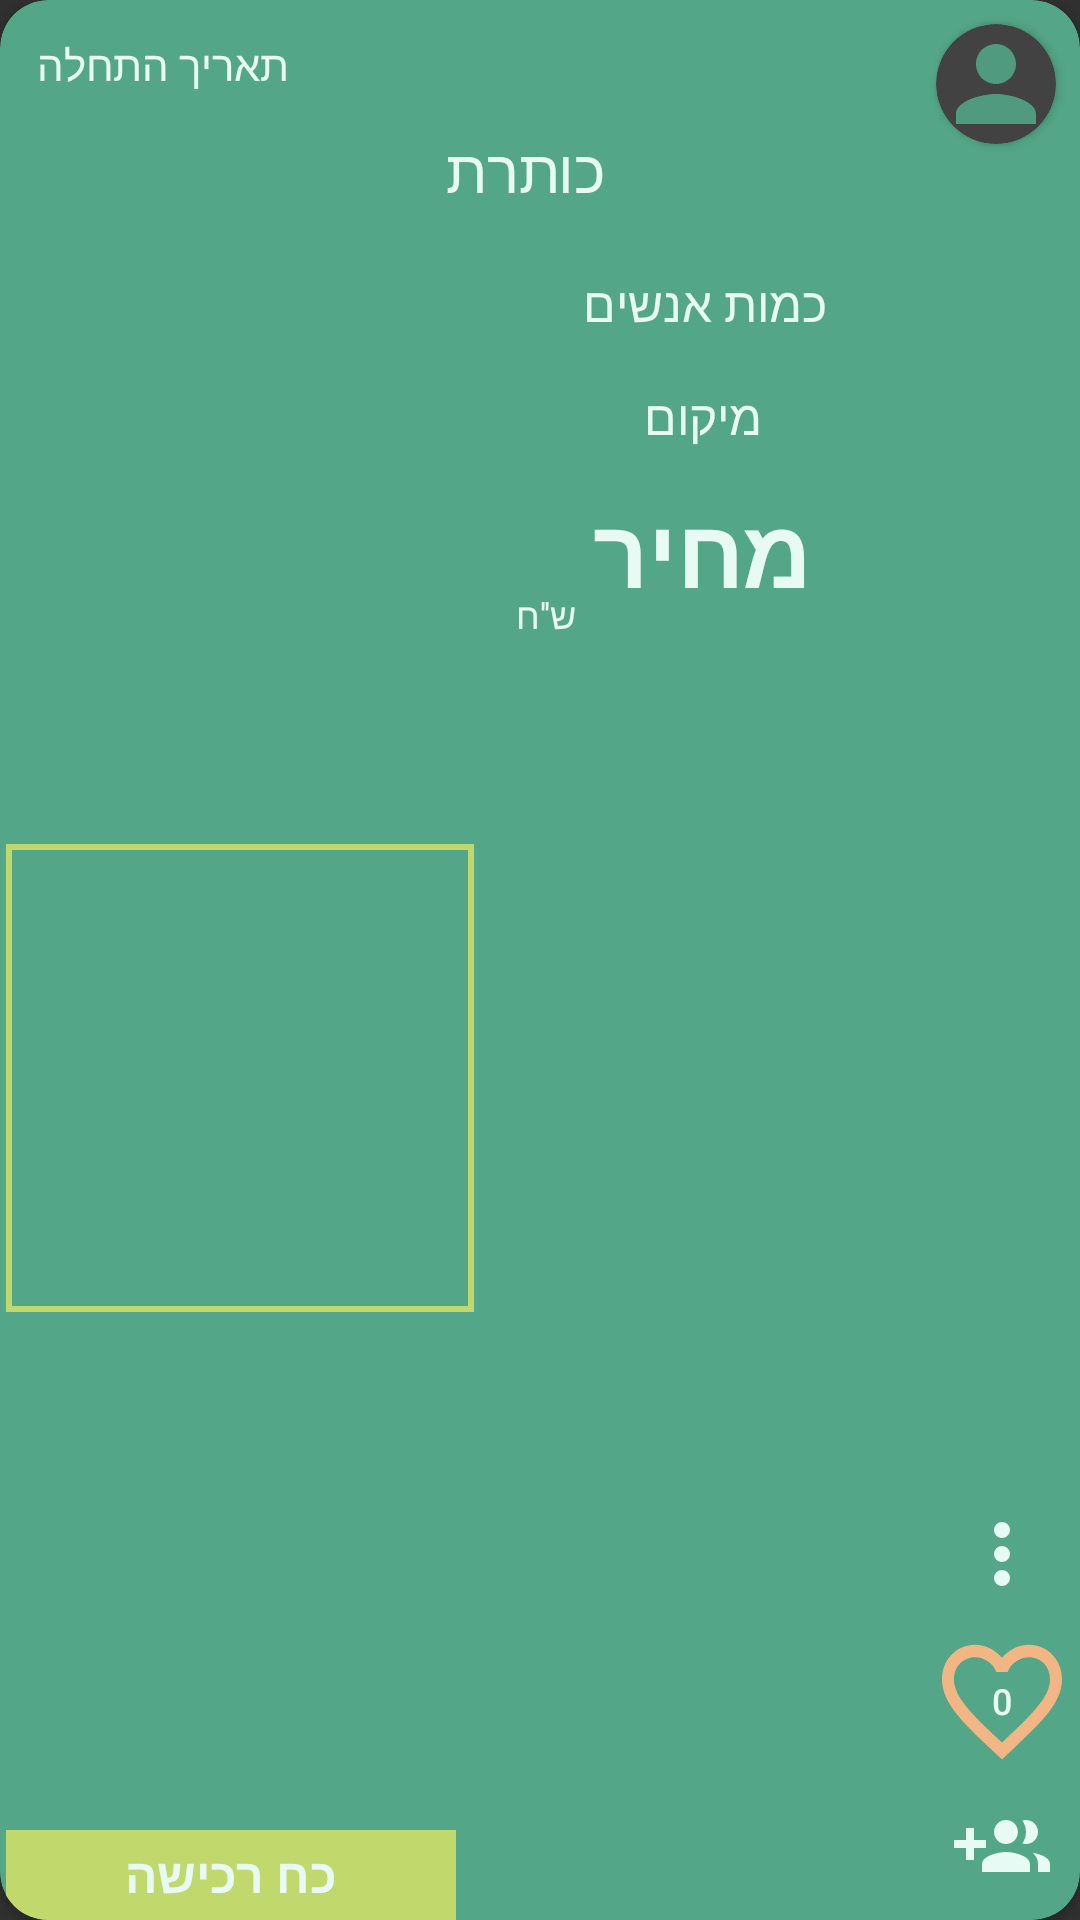

Reconstruct the res/layout file that produces this screen, plus the resources it refers to.
<!-- AndroidManifest.xml: application theme Theme.Design.NoActionBar -->
<!-- res/layout/search_item.xml -->
<?xml version="1.0" encoding="utf-8"?>
<androidx.cardview.widget.CardView xmlns:android="http://schemas.android.com/apk/res/android"
    xmlns:app="http://schemas.android.com/apk/res-auto"
    xmlns:tools="http://schemas.android.com/tools"
    android:layout_width="match_parent"
    android:layout_height="wrap_content"
    android:layout_marginBottom="8dp"
    android:orientation="vertical"
    app:cardBackgroundColor="@color/dollarPrimary"
    app:cardCornerRadius="16dp">

    <androidx.constraintlayout.widget.ConstraintLayout
        android:layout_width="match_parent"
        android:layout_height="match_parent">

        <androidx.cardview.widget.CardView
            android:id="@+id/cardView5"
            android:layout_width="40dp"
            android:layout_height="40dp"
            android:layout_margin="8dp"
            android:layout_marginEnd="8dp"
            app:cardCornerRadius="20dp"
            app:cardPreventCornerOverlap="false"
            app:layout_constraintEnd_toEndOf="parent"
            app:layout_constraintTop_toTopOf="parent">

            <ImageView
                android:id="@+id/iv_profile_post_item"
                android:layout_width="match_parent"
                android:layout_height="match_parent"
                android:background="@drawable/ic_baseline_person_24"
                android:clickable="true"
                android:scaleType="centerCrop" />


        </androidx.cardview.widget.CardView>


        <TextView
            android:id="@+id/tv_location_post_item"
            android:layout_width="wrap_content"
            android:layout_height="wrap_content"
            android:layout_alignBottom="@+id/tv_time_post_item"
            android:layout_alignParentEnd="true"
            android:layout_alignParentBottom="true"
            android:layout_margin="8dp"
            android:padding="4dp"
            android:text="מיקום"
            android:textAlignment="center"
            android:textColor="@color/background"
            android:textColorHint="@color/dollarPrimary"
            android:textSize="16sp"
            app:layout_constraintEnd_toStartOf="@+id/linearLayout"
            app:layout_constraintStart_toEndOf="@+id/search_item_cv_iv"
            app:layout_constraintTop_toBottomOf="@+id/tv_people_number_post_item" />

        <TextView
            android:id="@+id/tv_people_number_post_item"
            android:layout_width="wrap_content"
            android:layout_height="wrap_content"
            android:layout_margin="8dp"
            android:padding="4dp"
            android:text="כמות אנשים"
            android:textAlignment="center"
            android:textColor="@color/background"
            android:textColorHint="@color/dollarPrimary"
            android:textSize="16sp"
            app:layout_constraintEnd_toStartOf="@+id/linearLayout"
            app:layout_constraintHorizontal_bias="0.52"
            app:layout_constraintStart_toEndOf="@+id/search_item_cv_iv"
            app:layout_constraintTop_toBottomOf="@+id/tv_title_post_item" />

        <TextView
            android:id="@+id/tv_time_post_item"
            android:layout_width="wrap_content"
            android:layout_height="wrap_content"
            android:layout_alignParentRight="true"
            android:layout_margin="8dp"
            android:padding="4dp"
            android:text="תאריך התחלה"
            android:textColor="@color/background"
            android:textColorHint="@color/dollarPrimary"
            android:textSize="14sp"
            app:layout_constraintStart_toStartOf="parent"
            app:layout_constraintTop_toTopOf="parent" />

        <TextView
            android:id="@+id/textView28"
            android:layout_width="wrap_content"
            android:layout_height="wrap_content"
            android:layout_marginStart="16dp"
            android:gravity="start|bottom"
            android:text="ש''ח"
            android:textColor="@color/background"
            android:textDirection="rtl"
            android:textSize="12sp"
            app:layout_constraintBottom_toBottomOf="@+id/tv_price_post_item"
            app:layout_constraintEnd_toStartOf="@+id/tv_price_post_item"
            app:layout_constraintStart_toEndOf="@+id/search_item_cv_iv" />

        <TextView
            android:id="@+id/tv_price_post_item"
            android:layout_width="wrap_content"
            android:layout_height="wrap_content"
            android:gravity="center"
            android:padding="8dp"
            android:text="מחיר"
            android:textColor="@color/background"
            android:textColorHint="@color/dollarPrimary"
            android:textSize="32sp"
            android:textStyle="bold"
            app:layout_constraintEnd_toStartOf="@+id/linearLayout"
            app:layout_constraintStart_toEndOf="@+id/search_item_cv_iv"
            app:layout_constraintTop_toBottomOf="@+id/tv_location_post_item" />


        <LinearLayout
            android:id="@+id/search_item_cv_iv"
            android:layout_width="wrap_content"
            android:layout_height="wrap_content"
            android:layout_margin="2dp"
            android:background="@drawable/search_iv_stroke"
            app:layout_constraintBottom_toBottomOf="parent"
            app:layout_constraintStart_toStartOf="parent"
            app:layout_constraintTop_toBottomOf="@+id/tv_title_post_item">

            <ImageView
                android:id="@+id/iv_post_item"
                android:layout_width="150dp"
                android:layout_height="150dp"
                android:layout_margin="3dp"
                android:scaleType="centerCrop"
                android:src="@drawable/ic_baseline_add_photo_alternate_24"
                android:visibility="visible"
                app:layout_constraintBottom_toBottomOf="parent"
                app:layout_constraintStart_toStartOf="parent"
                app:layout_constraintTop_toTopOf="parent"
                tools:ignore="MissingConstraints" />
        </LinearLayout>

        <TextView
            android:id="@+id/tv_search_item_discount"
            android:layout_width="150dp"
            android:layout_height="30dp"
            android:layout_gravity="start|bottom"
            android:background="@color/dollarSecondary"
            android:gravity="center"
            android:padding="4dp"
            android:text="כח רכישה"
            android:textColor="@color/background"
            android:textSize="16sp"
            android:textStyle="bold"
            android:visibility="visible"
            app:layout_constraintBottom_toBottomOf="parent"
            app:layout_constraintStart_toStartOf="@+id/search_item_cv_iv" />


        <LinearLayout
            android:id="@+id/linearLayout"
            android:layout_width="wrap_content"
            android:layout_height="wrap_content"
            android:layout_marginEnd="2dp"
            android:gravity="end"
            android:orientation="vertical"
            app:layout_constraintBottom_toBottomOf="parent"
            app:layout_constraintEnd_toEndOf="parent">


            <ImageButton
                android:id="@+id/options_btn_post_item"
                android:layout_width="wrap_content"
                android:layout_height="wrap_content"
                android:background="@android:color/transparent"
                android:padding="8dp"
                android:src="@drawable/ic_baseline_post_option_24" />

            <Button
                android:id="@+id/like_btn_post_item"
                android:layout_width="match_parent"
                android:layout_height="50dp"
                android:background="@drawable/ic_baseline_dislike_24"
                android:padding="4dp"
                android:text="@string/search_item_btn_like_string"
                android:textColor="@color/background"
                android:textSize="12sp"/>

            <ImageButton
                android:id="@+id/join_group_btn_post_item"
                android:layout_width="wrap_content"
                android:layout_height="wrap_content"
                android:background="@android:color/transparent"
                android:padding="8dp"
                android:src="@drawable/ic_baseline_group_add_24" />
        </LinearLayout>

        <TextView
            android:id="@+id/tv_title_post_item"
            android:layout_width="wrap_content"
            android:layout_height="wrap_content"
            android:layout_centerHorizontal="true"
            android:padding="8dp"
            android:text="כותרת"
            android:textAlignment="center"
            android:textColor="@color/background"
            android:textColorHint="@color/dollarPrimary"
            android:textSize="20sp"
            app:layout_constraintEnd_toEndOf="parent"
            app:layout_constraintHorizontal_bias="0.484"
            app:layout_constraintStart_toStartOf="parent"
            app:layout_constraintTop_toBottomOf="@+id/tv_time_post_item" />
    </androidx.constraintlayout.widget.ConstraintLayout>

</androidx.cardview.widget.CardView>
<!-- resources referenced by this layout -->
<resources>
  <color name="background">#e8faf4</color>
  <color name="dollarPrimary">#53a687</color>
  <color name="dollarSecondary">#c1d96c</color>
  <!-- drawable ic_baseline_add_photo_alternate_24 (drawable) -->
  <vector xmlns:android="http://schemas.android.com/apk/res/android"
      android:width="24dp"
      android:height="24dp"
      android:viewportWidth="24"
      android:viewportHeight="24"
    >
    <path
        android:fillColor="@color/dollarPrimary"
        android:pathData="M19,7v2.99s-1.99,0.01 -2,0L17,7h-3s0.01,-1.99 0,-2h3L17,2h2v3h3v2h-3zM16,11L16,8h-3L13,5L5,5c-1.1,0 -2,0.9 -2,2v12c0,1.1 0.9,2 2,2h12c1.1,0 2,-0.9 2,-2v-8h-3zM5,19l3,-4 2,3 3,-4 4,5L5,19z"/>
  </vector>
  <!-- drawable ic_baseline_dislike_24 (drawable) -->
  <vector xmlns:android="http://schemas.android.com/apk/res/android"
      android:width="32dp"
      android:height="32dp"
      android:viewportWidth="24"
      android:viewportHeight="24">
      <path
  
          android:fillColor="@color/btn_stroke_orange"
          android:pathData="M16.5,3c-1.74,0 -3.41,0.81 -4.5,2.09C10.91,3.81 9.24,3 7.5,3 4.42,3 2,5.42 2,8.5c0,3.78 3.4,6.86 8.55,11.54L12,21.35l1.45,-1.32C18.6,15.36 22,12.28 22,8.5 22,5.42 19.58,3 16.5,3zM12.1,18.55l-0.1,0.1 -0.1,-0.1C7.14,14.24 4,11.39 4,8.5 4,6.5 5.5,5 7.5,5c1.54,0 3.04,0.99 3.57,2.36h1.87C13.46,5.99 14.96,5 16.5,5c2,0 3.5,1.5 3.5,3.5 0,2.89 -3.14,5.74 -7.9,10.05z" />
  </vector>
  <!-- drawable ic_baseline_group_add_24 (drawable) -->
  <vector xmlns:android="http://schemas.android.com/apk/res/android"
      android:width="32dp"
      android:height="32dp"
      android:viewportWidth="24"
      android:viewportHeight="24"
      >
    <path
        android:fillColor="@color/background"
        android:pathData="M8,10L5,10L5,7L3,7v3L0,10v2h3v3h2v-3h3v-2zM18,11c1.66,0 2.99,-1.34 2.99,-3S19.66,5 18,5c-0.32,0 -0.63,0.05 -0.91,0.14 0.57,0.81 0.9,1.79 0.9,2.86s-0.34,2.04 -0.9,2.86c0.28,0.09 0.59,0.14 0.91,0.14zM13,11c1.66,0 2.99,-1.34 2.99,-3S14.66,5 13,5c-1.66,0 -3,1.34 -3,3s1.34,3 3,3zM19.62,13.16c0.83,0.73 1.38,1.66 1.38,2.84v2h3v-2c0,-1.54 -2.37,-2.49 -4.38,-2.84zM13,13c-2,0 -6,1 -6,3v2h12v-2c0,-2 -4,-3 -6,-3z"/>
  </vector>
  <!-- drawable ic_baseline_person_24 (drawable) -->
  <vector xmlns:android="http://schemas.android.com/apk/res/android"
      android:width="24dp"
      android:height="24dp"
      android:alpha="0.9"
      android:viewportWidth="24"
      android:viewportHeight="24">
      <path
          android:fillColor="@color/dollarPrimary"
          android:pathData="M12,12c2.21,0 4,-1.79 4,-4s-1.79,-4 -4,-4 -4,1.79 -4,4 1.79,4 4,4zM12,14c-2.67,0 -8,1.34 -8,4v2h16v-2c0,-2.66 -5.33,-4 -8,-4z" />
  </vector>
  <!-- drawable ic_baseline_post_option_24 (drawable) -->
  <?xml version="1.0" encoding="utf-8"?>
  <vector xmlns:android="http://schemas.android.com/apk/res/android"
      android:width="32dp"
      android:height="32dp"
      android:viewportWidth="24"
      android:viewportHeight="24">
      <path
          android:fillColor="@color/background"
          android:pathData="M12,8c1.1,0 2,-0.9 2,-2s-0.9,-2 -2,-2 -2,0.9 -2,2 0.9,2 2,2zM12,10c-1.1,0 -2,0.9 -2,2s0.9,2 2,2 2,-0.9 2,-2 -0.9,-2 -2,-2zM12,16c-1.1,0 -2,0.9 -2,2s0.9,2 2,2 2,-0.9 2,-2 -0.9,-2 -2,-2z" />
  </vector>
  <!-- drawable search_iv_stroke (drawable) -->
  <?xml version="1.0" encoding="utf-8"?>
  <shape xmlns:android="http://schemas.android.com/apk/res/android">
  
      <stroke android:color="@color/dollarSecondary"
          android:width="2dp"
          />
  </shape>
  <string name="search_item_btn_like_string">0</string>
  <color name="btn_stroke_orange">#f2b685</color>
</resources>
